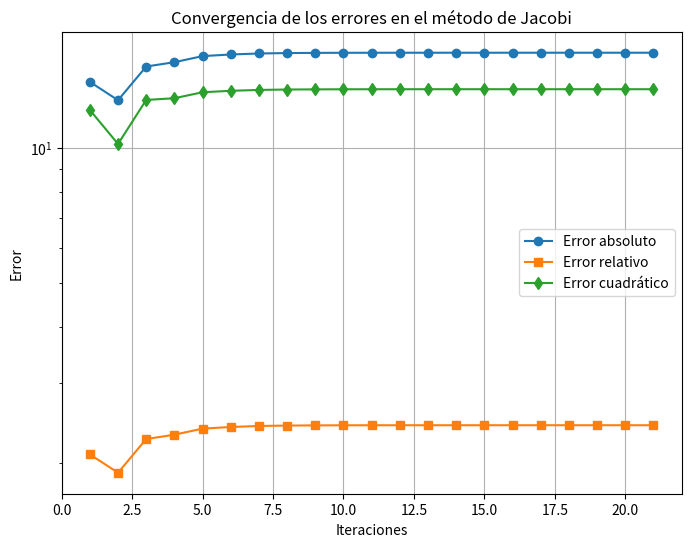

Source code (Python):
import numpy as np
import matplotlib.pyplot as plt

# Definir el sistema de ecuaciones del ejemplo
A = np.array([[12, -2, 1, 0, 0, 0, 0],
              [-3, 18, -4, 2, 0, 0, 0],
              [1, -2, 16, -1, 1, 0, 0],
              [0, 2, -1, 11, -3, 1, 0],
              [0, 0, -2, 4, 15, -2, 1],
              [0, 0, 0, 1, -3, 2, 13]])

b = np.array([20, 35, -5, 19, -12, 25])

# Solución "exacta" en el sentido de mínimos cuadrados
sol_exacta, _, _, _ = np.linalg.lstsq(A, b, rcond=None)

# Criterio de paro
tolerancia = 1e-6
max_iter = 100

# Implementación del método de Jacobi
def jacobi(A, b, tol, max_iter):
    n = A.shape[0]   # número de ecuaciones
    x = np.zeros(n)  # Aproximación inicial
    errores_abs = []
    errores_rel = []
    errores_cuad = []
    print("Iteración\tError absoluto\tError relativo\tError cuadrático")
    
    for k in range(max_iter):
        x_new = np.zeros(n)
        for i in range(n):
            suma = sum(A[i, j] * x[j] for j in range(A.shape[1]) if j != i and j < n)
            x_new[i] = (b[i] - suma) / A[i, i]
        
        # Calcular errores respecto a la solución de mínimos cuadrados
        error_abs = np.linalg.norm(x_new - sol_exacta[:n], ord=1)
        error_rel = error_abs / np.linalg.norm(sol_exacta[:n], ord=1)
        error_cuad = np.linalg.norm(x_new - sol_exacta[:n], ord=2)
        
        errores_abs.append(error_abs)
        errores_rel.append(error_rel)
        errores_cuad.append(error_cuad)
        
        print(f"{k+1}\t{error_abs:.6f}\t{error_rel:.6f}\t{error_cuad:.6f}")
        
        if np.linalg.norm(x_new - x, ord=np.inf) < tol:
            break
        
        x = x_new
    
    return x, errores_abs, errores_rel, errores_cuad, k+1

# Ejecutar el método de Jacobi
sol_aprox, errores_abs, errores_rel, errores_cuad, iteraciones = jacobi(A, b, tolerancia, max_iter)
diferencia = np.abs(sol_exacta[:len(sol_aprox)] - sol_aprox)

print("\nComparación de soluciones:")
print(f"Solución aproximada: {sol_aprox}")
print(f"Solución mínimos cuadrados: {sol_exacta}")
print("Diferencia absoluta:", diferencia)

# Graficar los errores
plt.figure(figsize=(8,6))
plt.plot(range(1, iteraciones+1), errores_abs, label="Error absoluto", marker='o')
plt.plot(range(1, iteraciones+1), errores_rel, label="Error relativo", marker='s')
plt.plot(range(1, iteraciones+1), errores_cuad, label="Error cuadrático", marker='d')
plt.xlabel("Iteraciones")
plt.ylabel("Error")
plt.yscale("log")
plt.title("Convergencia de los errores en el método de Jacobi")
plt.legend()
plt.grid()
plt.savefig("errores_jacobi_ejercicio3.png")
plt.show()
